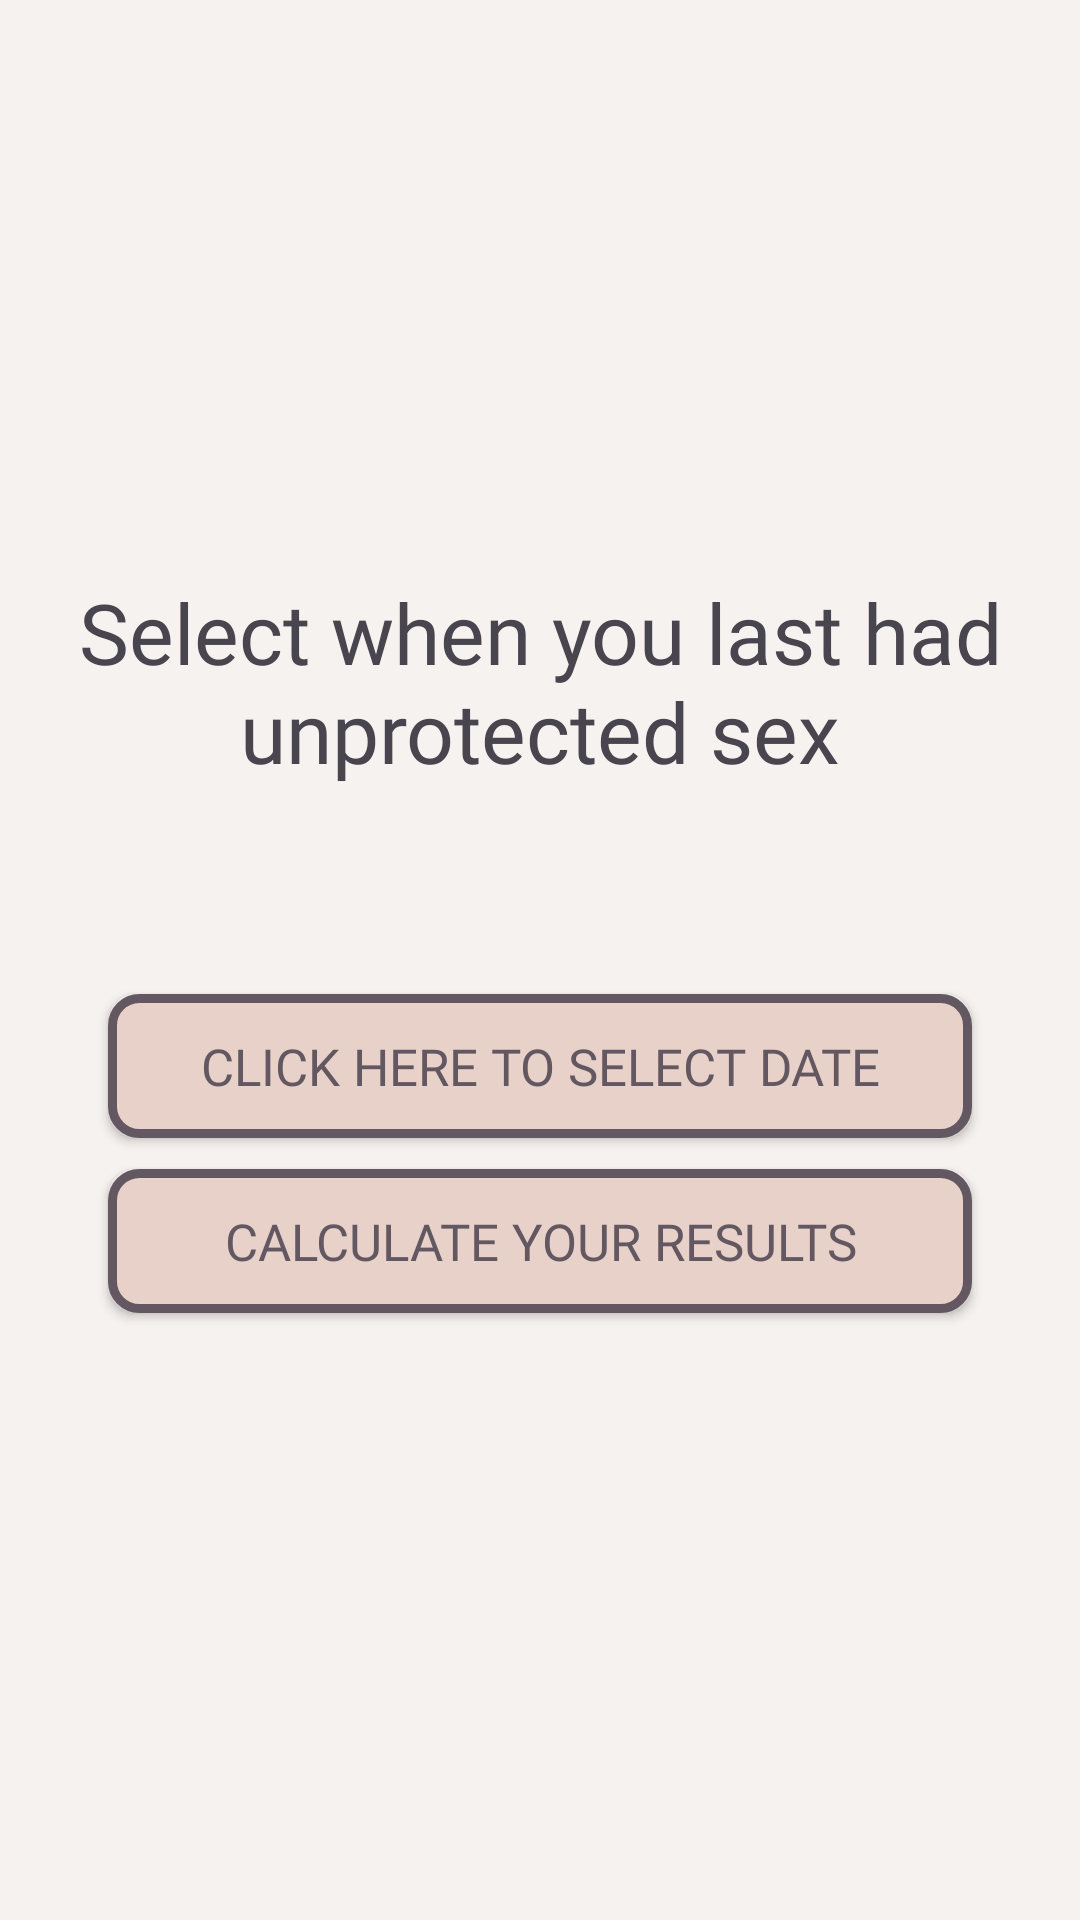

Write the Android layout XML for this screen, with the resource values it uses.
<!-- AndroidManifest.xml: application theme Theme.BitCamp -->
<!-- res/layout/dont_know_period.xml -->
<?xml version="1.0" encoding="utf-8"?>
<androidx.constraintlayout.widget.ConstraintLayout xmlns:android="http://schemas.android.com/apk/res/android"
    xmlns:app="http://schemas.android.com/apk/res-auto"
    xmlns:tools="http://schemas.android.com/tools"
    android:layout_width="match_parent"
    android:layout_height="match_parent"
    android:background="@color/cream"
    tools:context=".MainActivity">

    <TextView
        android:id="@+id/title"
        android:layout_width="wrap_content"
        android:layout_height="wrap_content"
        android:text="Select when you last had unprotected sex"
        android:gravity="center"
        android:fontFamily="@font/quattrocentobold"
        android:textSize="@dimen/title_1"
        app:layout_constraintEnd_toEndOf="@id/guideline_right"
        app:layout_constraintStart_toStartOf="@id/guideline_left"
        app:layout_constraintTop_toTopOf="@id/guideline_top" />

    <androidx.constraintlayout.widget.Guideline
        android:id="@+id/guideline_left"
        android:layout_width="wrap_content"
        android:layout_height="wrap_content"
        android:orientation="vertical"
        app:layout_constraintGuide_percent="0.1"/>

    <androidx.constraintlayout.widget.Guideline
        android:id="@+id/guideline_right"
        android:layout_width="wrap_content"
        android:layout_height="wrap_content"
        android:orientation="vertical"
        app:layout_constraintGuide_percent="0.9"/>

    <androidx.constraintlayout.widget.Guideline
        android:id="@+id/guideline_top"
        android:layout_width="wrap_content"
        android:layout_height="wrap_content"
        android:orientation="horizontal"
        app:layout_constraintGuide_percent="0.3"/>



    <androidx.constraintlayout.widget.Guideline
        android:id="@+id/guideline_bottom"
        android:layout_width="wrap_content"
        android:layout_height="wrap_content"
        android:orientation="horizontal"
        app:layout_constraintGuide_percent="0.7"/>





    <androidx.appcompat.widget.AppCompatButton
        android:id="@+id/select_date"
        android:layout_width="0dp"
        android:layout_height="wrap_content"
        android:background="@drawable/custom_button"
        android:fontFamily="@font/mulishbold"
        android:text="Click Here to Select Date"
        android:textColor="@color/dark_purple"
        android:textSize="@dimen/body"

        app:layout_constraintLeft_toRightOf="@id/guideline_left"
        app:layout_constraintRight_toLeftOf="@id/guideline_right"
        app:layout_constraintTop_toBottomOf="@id/title"
        app:layout_constraintBottom_toTopOf="@id/guideline_bottom"/>

    <androidx.appcompat.widget.AppCompatButton
        android:id="@+id/calculate"
        android:layout_width="0dp"
        android:layout_height="wrap_content"
        android:background="@drawable/custom_button"
        android:fontFamily="@font/mulishbold"
        android:text="Calculate Your Results"
        android:textColor="@color/dark_purple"
        android:textSize="@dimen/body"

        app:layout_constraintLeft_toRightOf="@id/guideline_left"
        app:layout_constraintRight_toLeftOf="@id/guideline_right"
        app:layout_constraintTop_toBottomOf="@id/select_date"
        app:layout_constraintBottom_toTopOf="@id/guideline_bottom"/>



</androidx.constraintlayout.widget.ConstraintLayout>
<!-- resources referenced by this layout -->
<resources>
  <color name="cream">#F6F2F0</color>
  <color name="dark_purple">#635861</color>
  <dimen name="body">17dp</dimen>
  <dimen name="title_1">28dp</dimen>
  <!-- drawable custom_button (drawable) -->
  <?xml version="1.0" encoding="utf-8"?>
  <selector xmlns:android="http://schemas.android.com/apk/res/android">
  
  
      <item
          android:state_focused="true"
          android:state_pressed="true"
          android:drawable="@drawable/custom_button_selected" />
  
      <item
          android:state_focused="false"
          android:state_pressed="true"
          android:drawable="@drawable/custom_button_selected" />
  
      <item android:drawable="@drawable/custom_button_unselected" />
  
  </selector>
  <style name="Theme.BitCamp" parent="Base.Theme.BitCamp" />
  <!-- drawable custom_button_selected (drawable) -->
  <?xml version="1.0" encoding="utf-8"?>
  <shape
      xmlns:android="http://schemas.android.com/apk/res/android"
      android:shape="rectangle">
  
      <stroke
          android:color="@color/dark_purple"
          android:width="3dp">
      </stroke>
  
      <corners
          android:radius="9dp"/>
      <solid
          android:color="@color/purple">
  
      </solid>
  </shape>
  <!-- drawable custom_button_unselected (drawable) -->
  <?xml version="1.0" encoding="utf-8"?>
  <shape
      xmlns:android="http://schemas.android.com/apk/res/android"
      android:shape="rectangle">
  
      <stroke
          android:color="@color/dark_purple"
          android:width="3dp">
      </stroke>
  
      <corners
          android:radius="9dp"/>
      <solid
          android:color="@color/dark_pink">
  
      </solid>
  </shape>
  <style name="Base.Theme.BitCamp" parent="Theme.Material3.DayNight.NoActionBar">
          
          
      </style>
  <color name="purple">#A99EA7</color>
  <color name="dark_pink">#E7D1C9</color>
</resources>
